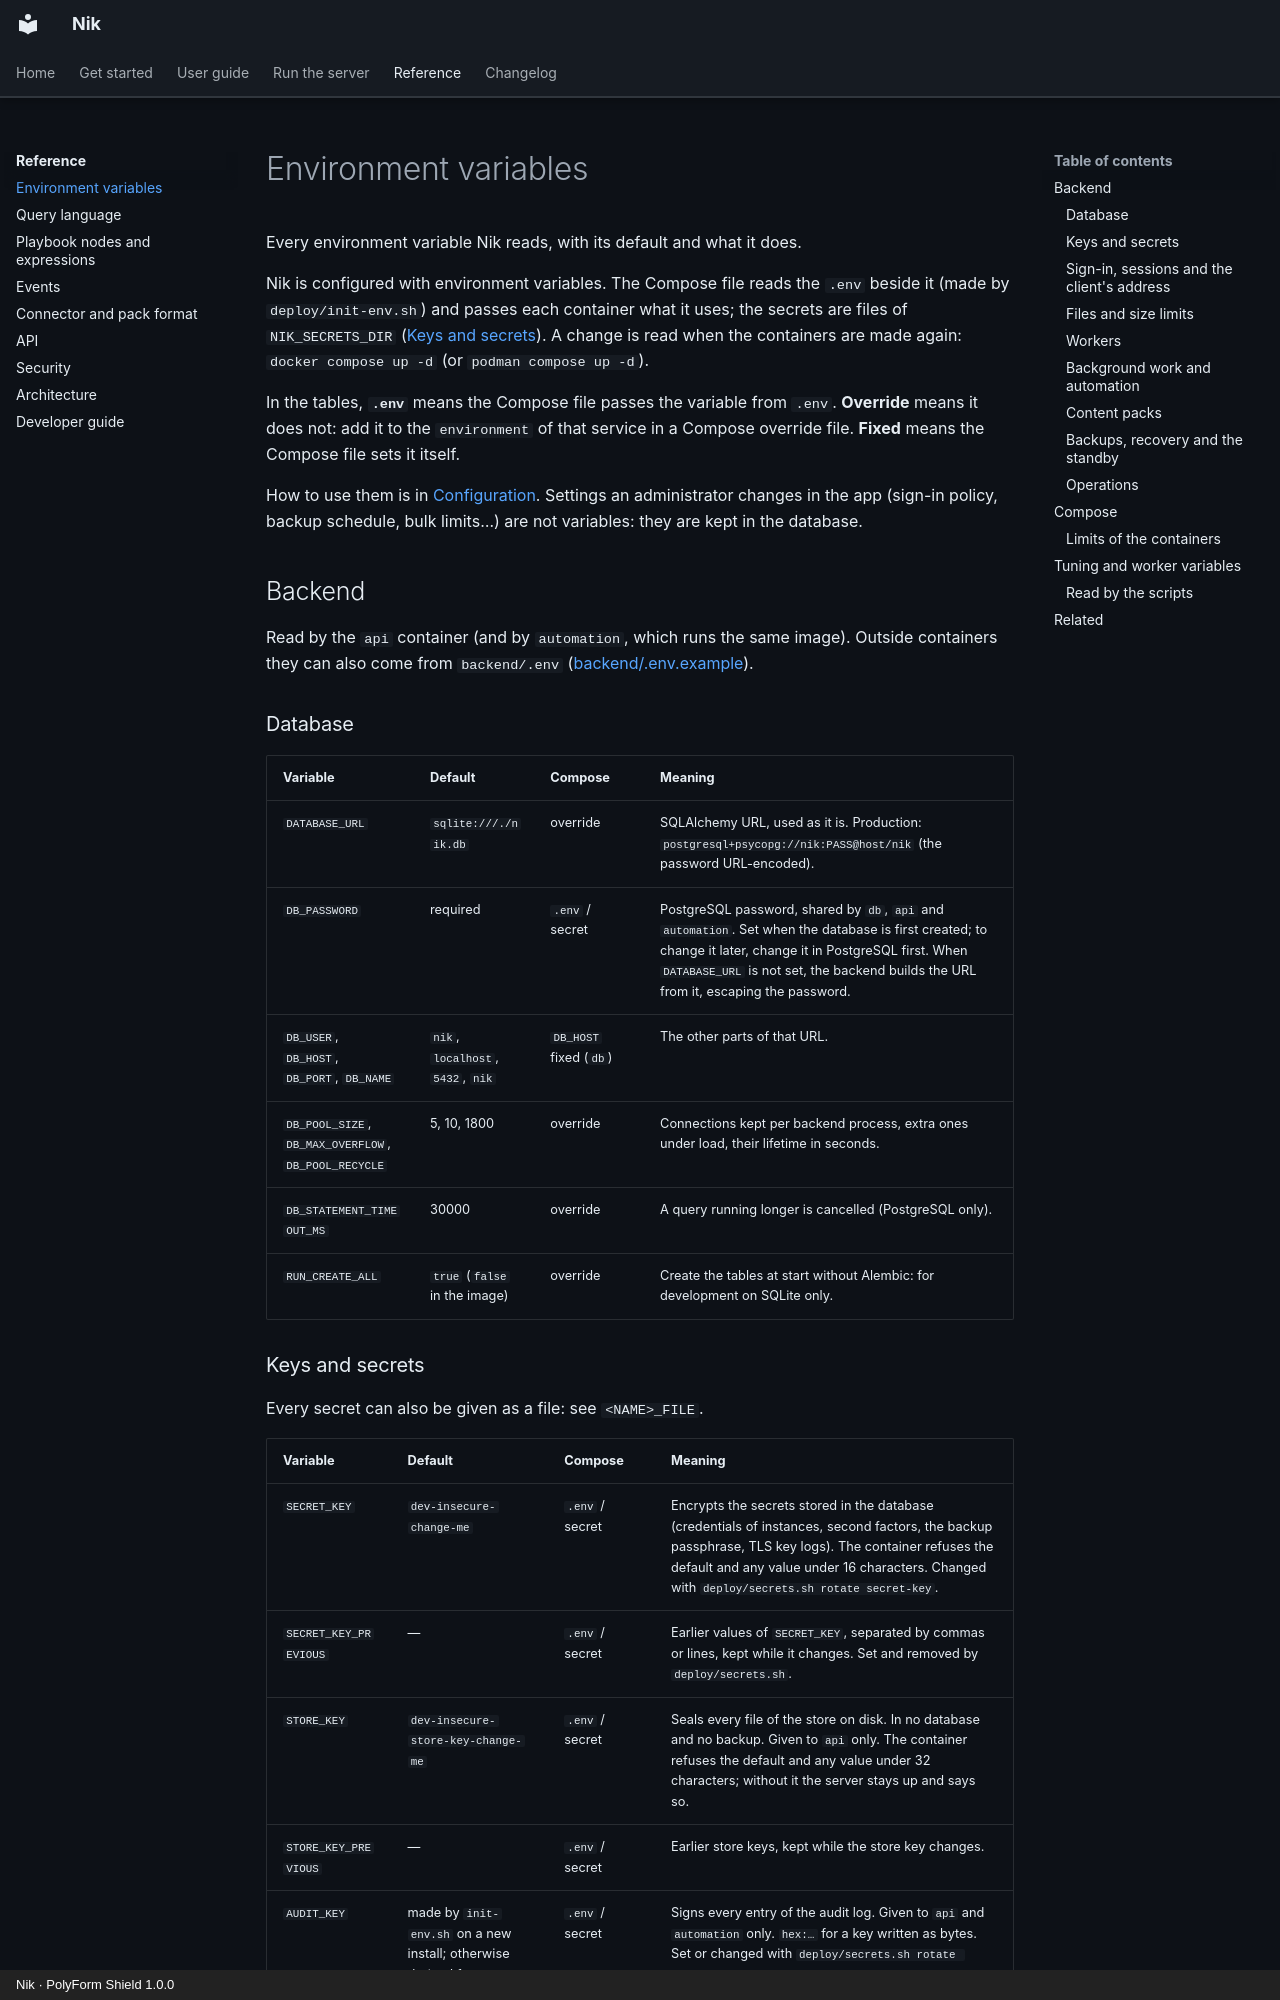

repository: n36l3c7/Nik · page: reference/configuration/index.html · generator: mkdocs · copyright: Nik · PolyForm Shield 1.0.0

# Environment variables

Every environment variable Nik reads, with its default and what it does.

Nik is configured with environment variables. The Compose file reads the `.env` beside it (made by `deploy/init-env.sh`) and passes each container what it uses; the secrets are files of `NIK_SECRETS_DIR` ([Keys and secrets](../admin/secrets.md)). A change is read when the containers are made again: `docker compose up -d` (or `podman compose up -d`).

In the tables, **`.env`** means the Compose file passes the variable from `.env`. **Override** means it does not: add it to the `environment` of that service in a Compose override file. **Fixed** means the Compose file sets it itself.

How to use them is in [Configuration](../admin/configuration.md). Settings an administrator changes in the app (sign-in policy, backup schedule, bulk limits…) are not variables: they are kept in the database.

## Backend

Read by the `api` container (and by `automation`, which runs the same image). Outside containers they can also come from `backend/.env` ([backend/.env.example](https://github.com/n36l3c7/Nik/blob/main/backend/.env.example)).

### Database

| Variable | Default | Compose | Meaning |
| --- | --- | --- | --- |
| <a id="DATABASE_URL"></a>`DATABASE_URL` | `sqlite:///./nik.db` | override | SQLAlchemy URL, used as it is. Production: `postgresql+psycopg://nik:PASS@host/nik` (the password URL-encoded). |
| <a id="DB_PASSWORD"></a>`DB_PASSWORD` | required | `.env` / secret | PostgreSQL password, shared by `db`, `api` and `automation`. Set when the database is first created; to change it later, change it in PostgreSQL first. When `DATABASE_URL` is not set, the backend builds the URL from it, escaping the password. |
| <a id="DB_USER"></a>`DB_USER`, `DB_HOST`, `DB_PORT`, `DB_NAME` | `nik`, `localhost`, `5432`, `nik` | `DB_HOST` fixed (`db`) | The other parts of that URL. |
| <a id="DB_POOL_SIZE"></a>`DB_POOL_SIZE`, `DB_MAX_OVERFLOW`, `DB_POOL_RECYCLE` | 5, 10, 1800 | override | Connections kept per backend process, extra ones under load, their lifetime in seconds. |
| <a id="DB_STATEMENT_TIMEOUT_MS"></a>`DB_STATEMENT_TIMEOUT_MS` | 30000 | override | A query running longer is cancelled (PostgreSQL only). |
| <a id="RUN_CREATE_ALL"></a>`RUN_CREATE_ALL` | `true` (`false` in the image) | override | Create the tables at start without Alembic: for development on SQLite only. |
